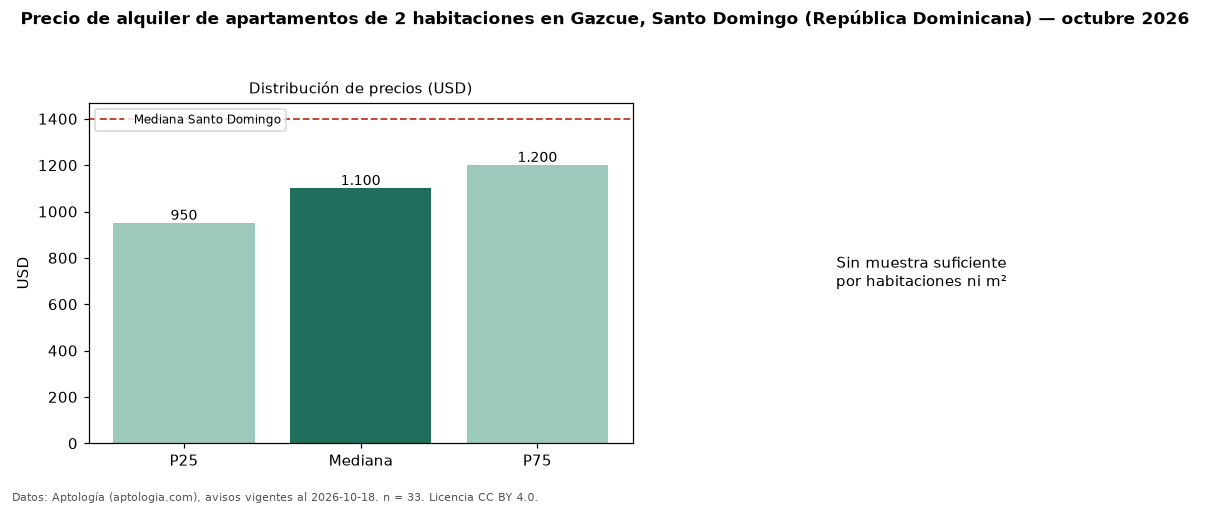

Data behind this chart, as committed beside it:
seccion, metrica, valor, moneda, n
precio, p25, 950.0, USD, 33
precio, mediana, 1100, USD, 33
precio, p75, 1200, USD, 33
precio, minimo, 600.0, USD, 33
precio, maximo, 2000, USD, 33
banos, mediana_banos, 2.0, , 
habitaciones, 2, 1100, USD, 33
ciudad, mediana_ciudad_referencia, 1400, USD, 
ciudad, mediana_m2_ciudad, 12.13, USD, 
fuente, fecha_datos, 2026-10-18, , 
fuente, atribucion, https://www.aptologia.com/do/alquiler/sa…, , 
fuente, licencia, CC BY 4.0, , 
